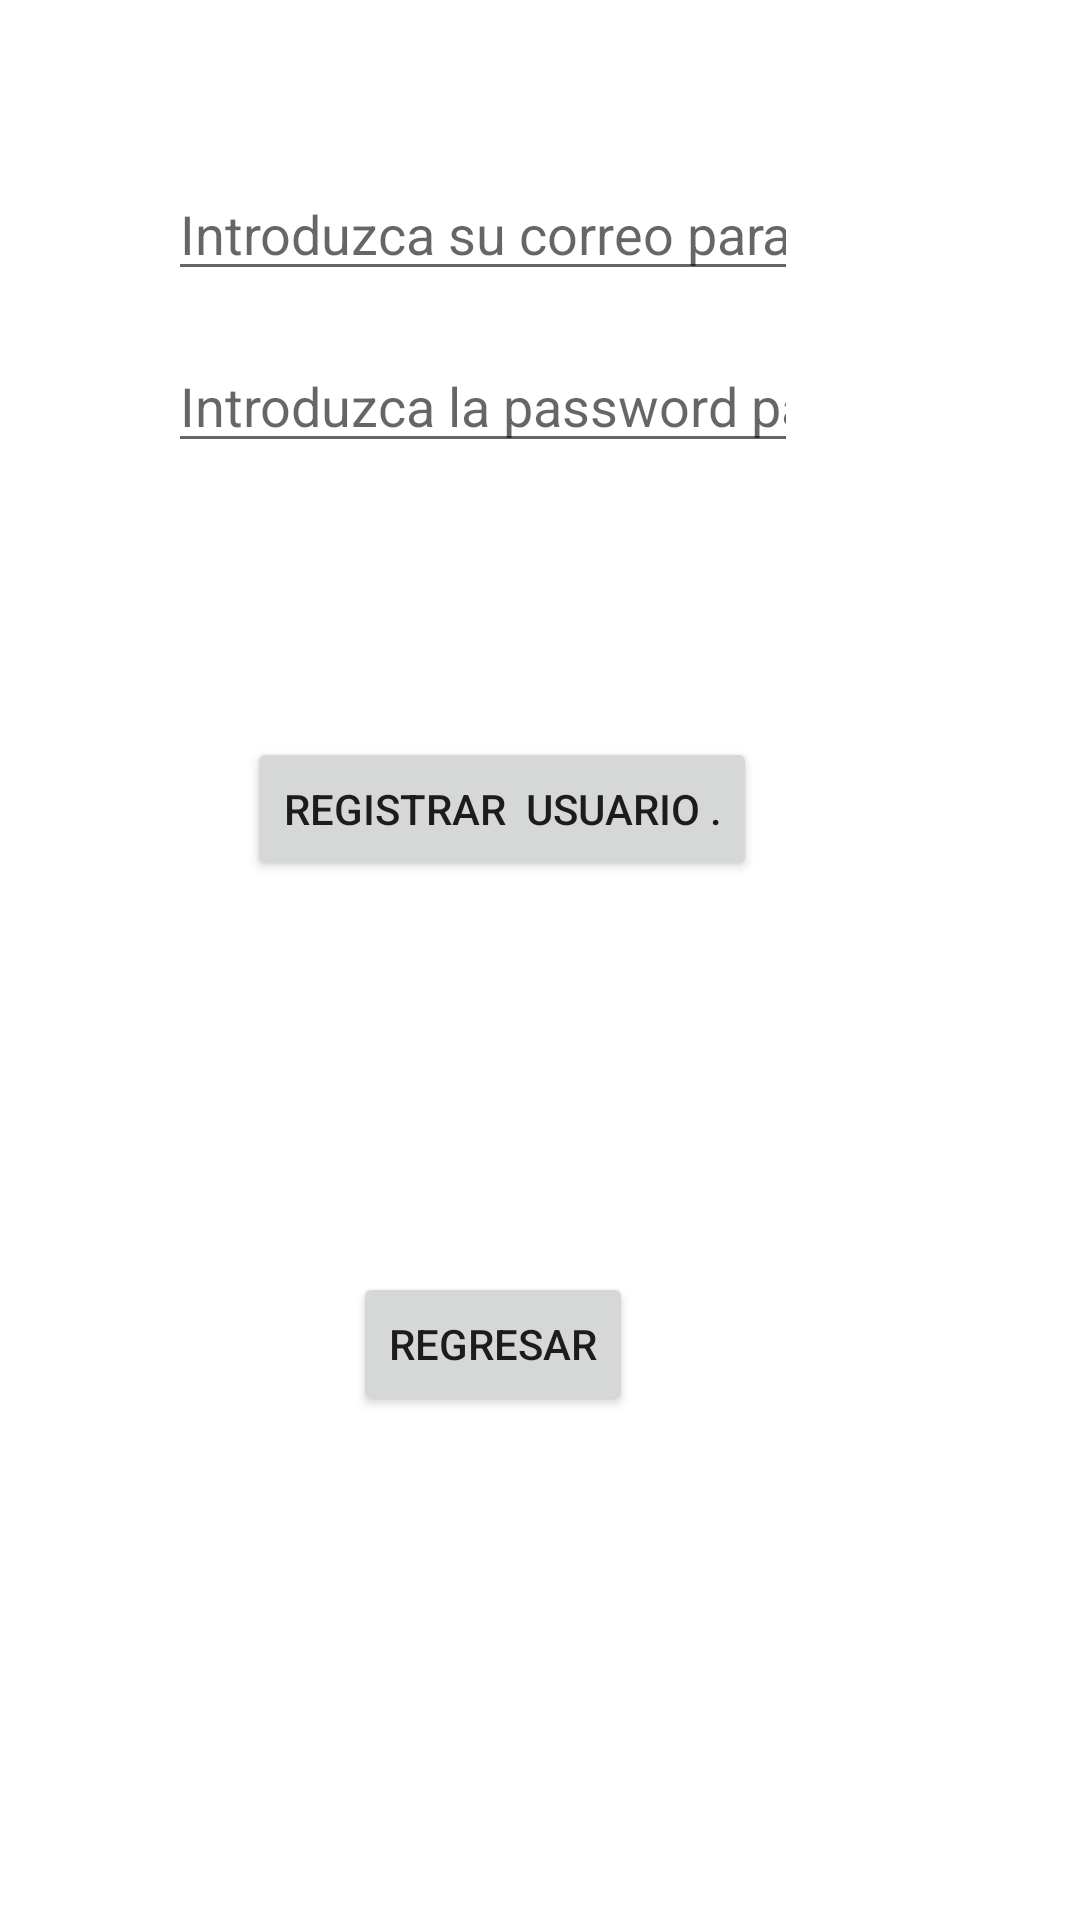

Produce the Android XML layout that renders to this screen, including the resource entries it uses.
<!-- AndroidManifest.xml: application theme Theme.ExamenDoctores -->
<!-- res/layout/activity_sign_up_registro.xml -->
<?xml version="1.0" encoding="utf-8"?>
<androidx.constraintlayout.widget.ConstraintLayout xmlns:android="http://schemas.android.com/apk/res/android"
xmlns:app="http://schemas.android.com/apk/res-auto"
xmlns:tools="http://schemas.android.com/tools"
android:layout_width="match_parent"
android:layout_height="match_parent"
tools:context="com.example.a53crudwebapidepartamentoscore.SignUp_Registro">

<EditText
    android:id="@+id/TxtEmail"
    android:layout_width="wrap_content"
    android:layout_height="wrap_content"
    android:layout_marginBottom="8dp"
    android:layout_marginEnd="8dp"
    android:layout_marginStart="8dp"
    android:layout_marginTop="8dp"
    android:ems="10"
    android:inputType="textPersonName"
    android:text=""
    android:hint="Introduzca su correo para su registro"
    app:layout_constraintBottom_toBottomOf="parent"
    app:layout_constraintEnd_toEndOf="parent"
    app:layout_constraintHorizontal_bias="0.359"
    app:layout_constraintStart_toStartOf="parent"
    app:layout_constraintTop_toTopOf="parent"
    app:layout_constraintVertical_bias="0.082" />

<EditText
    android:id="@+id/TxtPassword"
    android:layout_width="wrap_content"
    android:layout_height="wrap_content"
    android:layout_marginEnd="8dp"
    android:layout_marginStart="8dp"
    android:layout_marginTop="16dp"
    android:ems="10"
    android:inputType="textPersonName"
    android:text=""
    android:hint="Introduzca la password para su registro "
    app:layout_constraintEnd_toEndOf="parent"
    app:layout_constraintHorizontal_bias="0.359"
    app:layout_constraintStart_toStartOf="parent"
    app:layout_constraintTop_toBottomOf="@+id/TxtEmail" />

<Button
    android:id="@+id/botonRegistrar"
    android:layout_width="wrap_content"
    android:layout_height="wrap_content"
    android:layout_marginEnd="8dp"
    android:layout_marginStart="8dp"
    android:layout_marginTop="8dp"
    android:text="Registrar  Usuario ."
    app:layout_constraintBottom_toBottomOf="parent"
    app:layout_constraintEnd_toEndOf="parent"
    app:layout_constraintHorizontal_bias="0.428"
    app:layout_constraintStart_toStartOf="parent"
    app:layout_constraintTop_toBottomOf="@+id/TxtPassword"
    app:layout_constraintVertical_bias="0.194" />

    <Button
        android:id="@+id/btn_volver_signup"
        android:layout_width="wrap_content"
        android:layout_height="wrap_content"
        android:layout_marginBottom="168dp"
        android:onClick="cerrarVentana"
        android:text="Regresar"
        app:layout_constraintBottom_toBottomOf="parent"
        app:layout_constraintEnd_toEndOf="parent"
        app:layout_constraintHorizontal_bias="0.441"
        app:layout_constraintStart_toStartOf="parent" />
</androidx.constraintlayout.widget.ConstraintLayout>
<!-- resources referenced by this layout -->
<resources>
  <style name="Theme.ExamenDoctores" parent="Theme.MaterialComponents.DayNight.DarkActionBar">
          
          <item name="colorPrimary">@color/purple_500</item>
          <item name="colorPrimaryVariant">@color/purple_700</item>
          <item name="colorOnPrimary">@color/white</item>
          
          <item name="colorSecondary">@color/teal_200</item>
          <item name="colorSecondaryVariant">@color/teal_700</item>
          <item name="colorOnSecondary">@color/black</item>
          
          <item name="android:statusBarColor" tools:targetApi="l">?attr/colorPrimaryVariant</item>
          
      </style>
  <!-- not gathered from this repository: default colours our renderer supplied (Android Studio template values) -->
  <color name="purple_500">#FF6200EE</color>
  <color name="purple_700">#FF3700B3</color>
  <color name="teal_200">#FF03DAC5</color>
  <color name="teal_700">#FF018786</color>
  <color name="black">#FF000000</color>
  <color name="white">#FFFFFFFF</color>
</resources>
